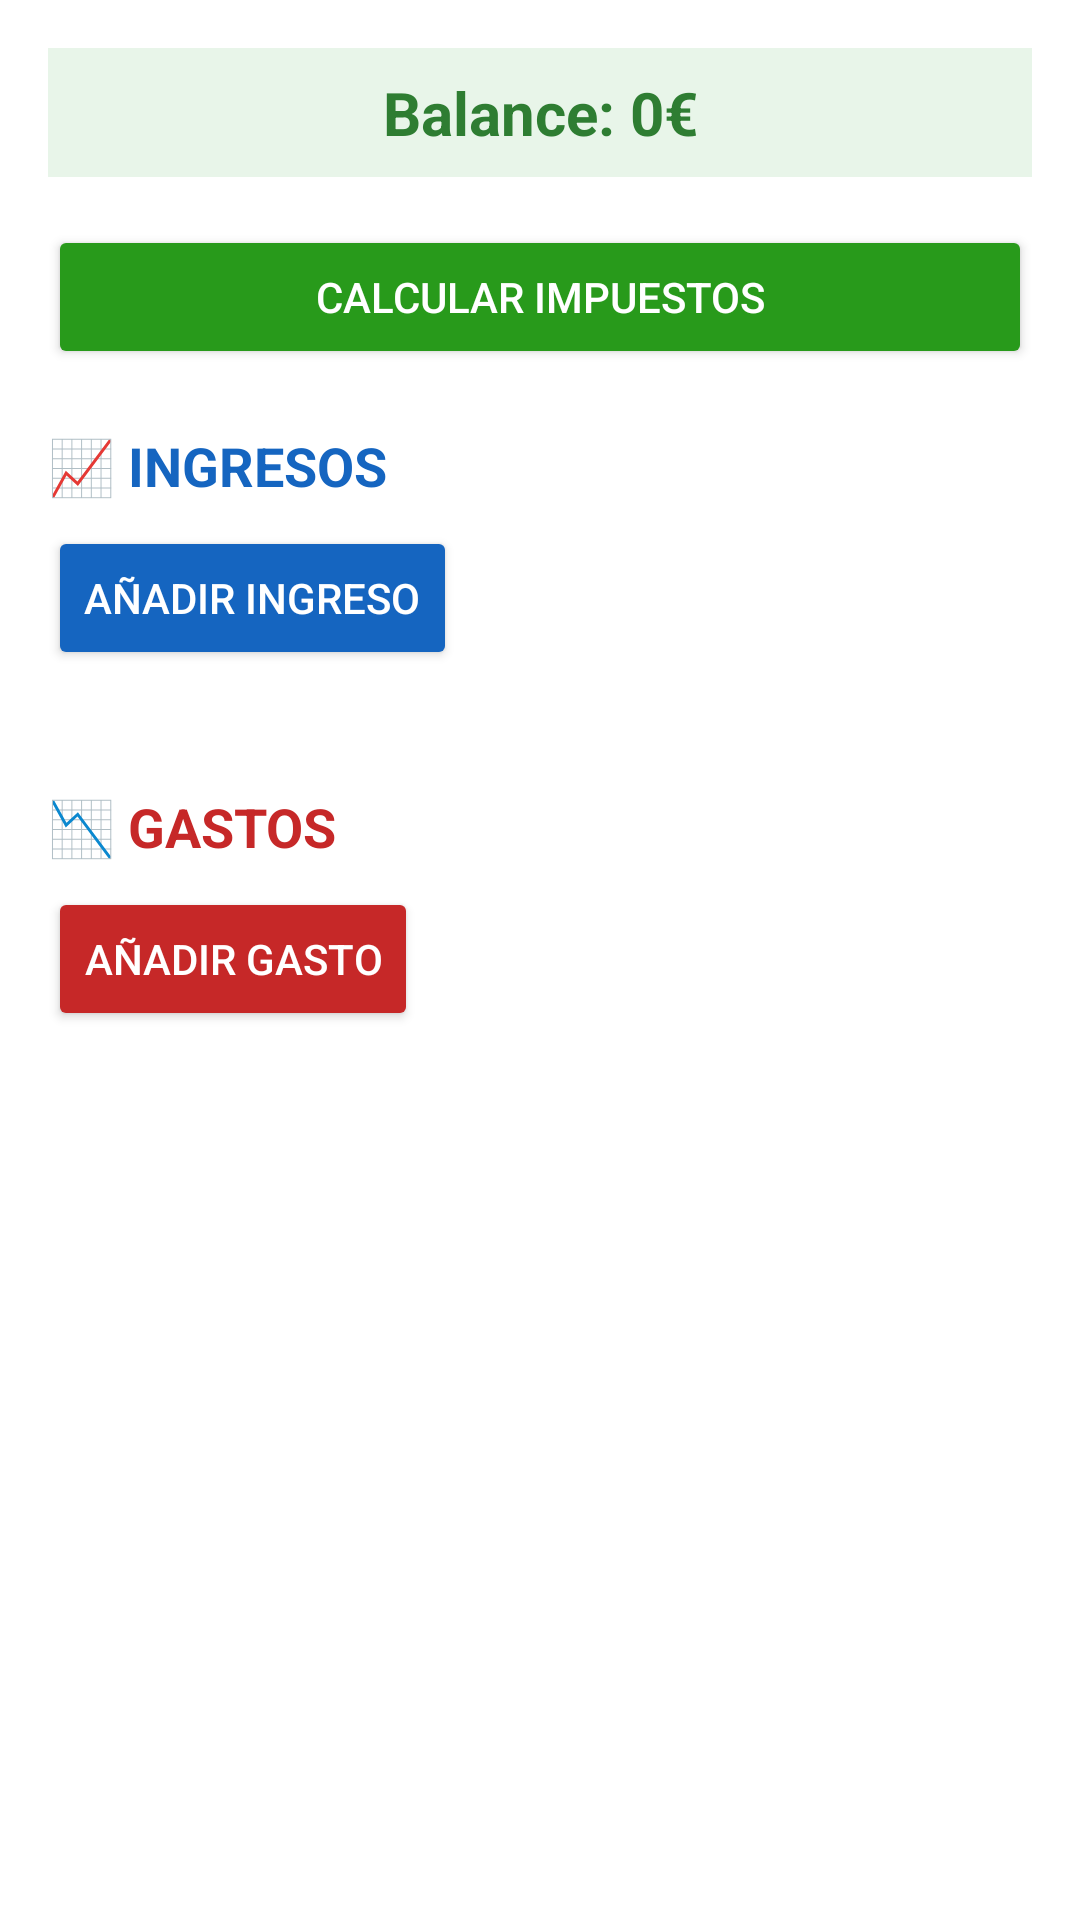

This screen was rendered from an Android layout file. Write that file and the resources it references.
<!-- AndroidManifest.xml: application theme Theme.AlbertoQuismondo_Documenta_TFG -->
<!-- res/layout/activity_dialogo_gastos_ingresos_sociedades.xml -->
<?xml version="1.0" encoding="utf-8"?>
<ScrollView xmlns:android="http://schemas.android.com/apk/res/android"
    android:layout_width="match_parent"
    android:layout_height="wrap_content"
    android:padding="16dp">

    <LinearLayout
        android:layout_width="match_parent"
        android:layout_height="wrap_content"
        android:orientation="vertical">


        <TextView
            android:id="@+id/tvBalanceSoc"
            android:layout_width="match_parent"
            android:layout_height="wrap_content"
            android:text="Balance: 0€"
            android:textSize="20sp"
            android:textStyle="bold"
            android:textColor="#2E7D32"
            android:padding="8dp"
            android:gravity="center"
            android:background="#E8F5E9"
            android:layout_marginBottom="16dp" />


        <Button
            android:id="@+id/btnCalcularImpuestosSoc"
            android:layout_width="match_parent"
            android:layout_height="wrap_content"
            android:text="Calcular impuestos"
            android:textColor="#FFFFFF"
            android:backgroundTint="#289A1B"
            android:padding="12dp"
            android:layout_marginBottom="20dp" />


        <TextView
            android:layout_width="match_parent"
            android:layout_height="wrap_content"
            android:text="📈 INGRESOS"
            android:textColor="#1565C0"
            android:textStyle="bold"
            android:textSize="18sp"
            android:layout_marginBottom="8dp" />

        <Button
            android:id="@+id/btnAgregarIngresoSoc"
            android:layout_width="wrap_content"
            android:layout_height="wrap_content"
            android:text="Añadir ingreso"
            android:textColor="#FFF"
            android:backgroundTint="#1565C0"
            android:layout_marginBottom="8dp" />

        <LinearLayout
            android:id="@+id/layoutIngresosSoc"
            android:layout_width="match_parent"
            android:layout_height="wrap_content"
            android:orientation="vertical"
            android:divider="?android:attr/dividerVertical"
            android:showDividers="middle"
            android:paddingBottom="16dp" />


        <TextView
            android:layout_width="match_parent"
            android:layout_height="wrap_content"
            android:text="📉 GASTOS"
            android:textColor="#C62828"
            android:textStyle="bold"
            android:textSize="18sp"
            android:layout_marginTop="16dp"
            android:layout_marginBottom="8dp" />

        <Button
            android:id="@+id/btnAgregarGastoSoc"
            android:layout_width="wrap_content"
            android:layout_height="wrap_content"
            android:text="Añadir gasto"
            android:textColor="#FFF"
            android:backgroundTint="#C62828"
            android:layout_marginBottom="8dp" />

        <LinearLayout
            android:id="@+id/layoutGastosSoc"
            android:layout_width="match_parent"
            android:layout_height="wrap_content"
            android:orientation="vertical"
            android:divider="?android:attr/dividerVertical"
            android:showDividers="middle" />

    </LinearLayout>
</ScrollView>
<!-- resources referenced by this layout -->
<resources>
  <style name="Theme.AlbertoQuismondo_Documenta_TFG" parent="Theme.MaterialComponents.DayNight.DarkActionBar">
          
          <item name="colorPrimary">@color/purple_500</item>
          <item name="colorPrimaryVariant">@color/purple_700</item>
          <item name="colorOnPrimary">@color/white</item>
          
          <item name="colorSecondary">@color/teal_200</item>
          <item name="colorSecondaryVariant">@color/teal_700</item>
          <item name="colorOnSecondary">@color/black</item>
          
          <item name="android:statusBarColor">?attr/colorPrimaryVariant</item>
          
      </style>
  <!-- not gathered from this repository: default colours our renderer supplied (Android Studio template values) -->
  <color name="purple_500">#FF6200EE</color>
  <color name="purple_700">#FF3700B3</color>
  <color name="teal_200">#FF03DAC5</color>
  <color name="teal_700">#FF018786</color>
  <color name="black">#FF000000</color>
  <color name="white">#FFFFFFFF</color>
</resources>
